Run: headless pygame with SDL's dummy video driver; simulated clock (each Clock.tick advances the game by its frame time, no real sleeping); random seed 0; keys injected as events and as key.get_pressed() state; no mouse input.
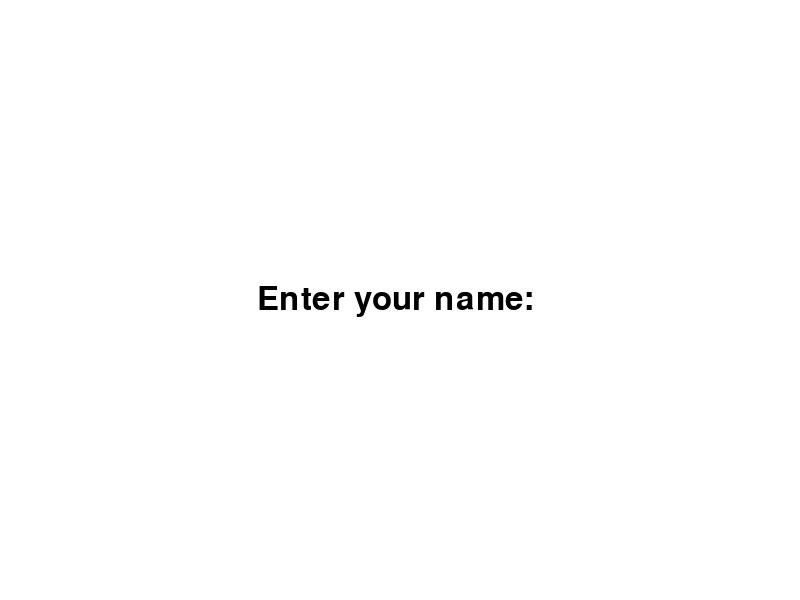
Frame 1 of 4 · flips 1–60 · no input
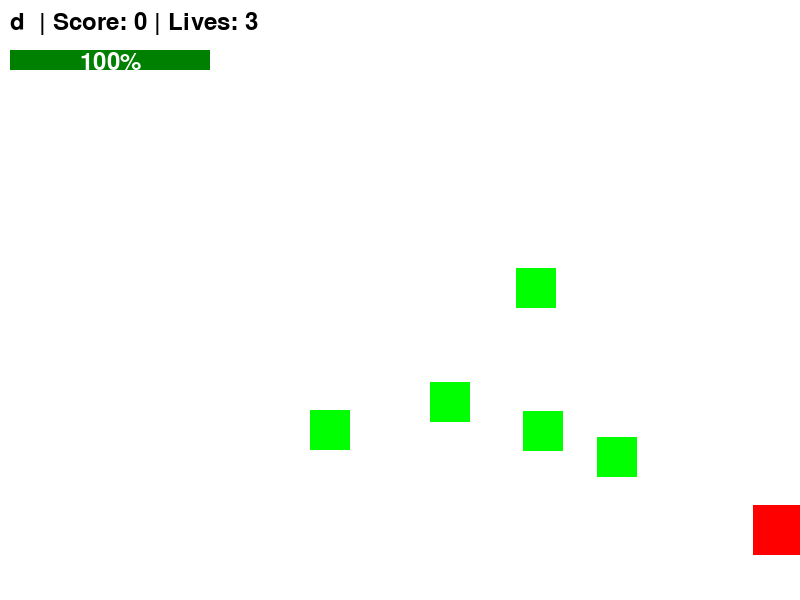
Frame 2 of 4 · flips 61–180 · tapped SPACE, RETURN · held RIGHT (→), D
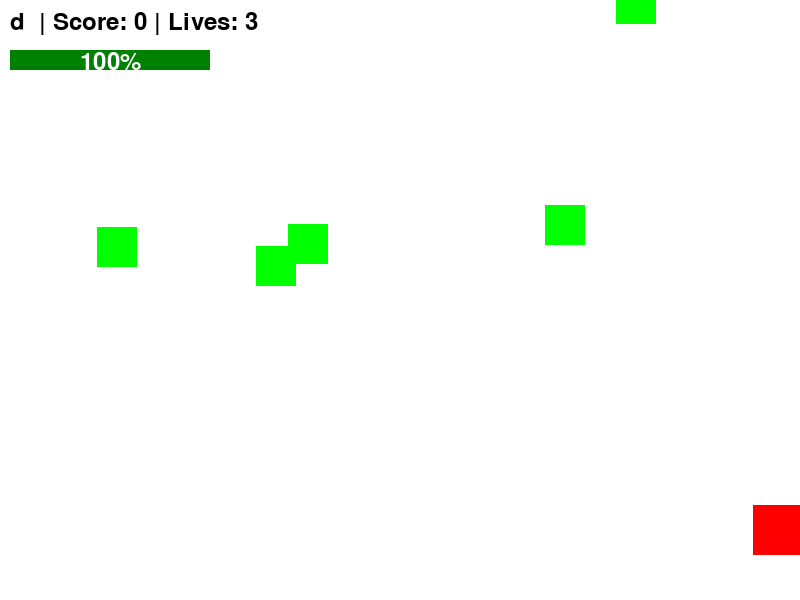
Frame 3 of 4 · flips 181–300 · held DOWN (↓), S
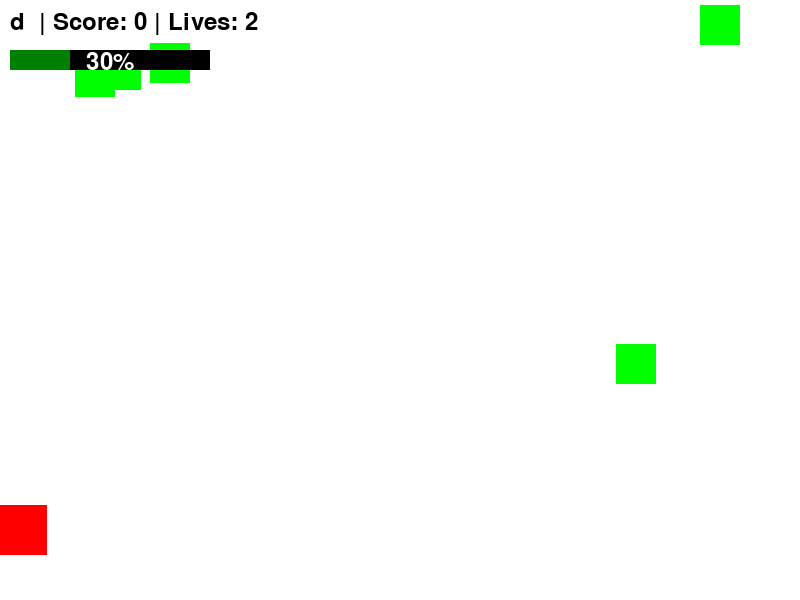
Frame 4 of 4 · flips 301–420 · held LEFT (←), A, UP (↑), W

The pygame program that drew these frames:

import pygame
import random

# Initialize Pygame
pygame.init()

# Screen dimensions and setup
WIDTH, HEIGHT = 800, 600
screen = pygame.display.set_mode((WIDTH, HEIGHT))
pygame.display.set_caption("Hero Adventure")

# Colors
WHITE = (255, 255, 255)
RED = (255, 0, 0)
GREEN = (0, 255, 0)
BLACK = (0, 0, 0)
ORANGE = (255, 165, 0)
YELLOW = (255, 255, 0)
DARK_GREEN = (0, 128, 0)

# Fonts for text
font = pygame.font.Font(None, 36)
input_font = pygame.font.Font(None, 48)

# Game variables
score = 0
lives = 3
player_health = 100

# Function to get the player's name
def get_player_name():
    name = ""
    input_active = True

    while input_active:
        screen.fill(WHITE)
        input_text = input_font.render(f"Enter your name: {name}", True, BLACK)
        screen.blit(input_text, (WIDTH // 2 - input_text.get_width() // 2, HEIGHT // 2 - input_text.get_height() // 2))
        pygame.display.flip()

        for event in pygame.event.get():
            if event.type == pygame.QUIT:
                pygame.quit()
                exit()
            if event.type == pygame.KEYDOWN:
                if event.key == pygame.K_RETURN and name.strip():
                    input_active = False
                elif event.key == pygame.K_BACKSPACE:
                    name = name[:-1]
                elif len(name) < 15:
                    name += event.unicode

    return name

# Player class
class Player(pygame.sprite.Sprite):
    def __init__(self):
        super().__init__()
        self.image = pygame.Surface((50, 50))
        self.image.fill(RED)
        self.rect = self.image.get_rect()
        self.rect.center = (WIDTH // 2, HEIGHT - 70)
        self.speed = 7

    def update(self, keys):
        if keys[pygame.K_LEFT] and self.rect.left > 0:
            self.rect.x -= self.speed
        if keys[pygame.K_RIGHT] and self.rect.right < WIDTH:
            self.rect.x += self.speed
        if keys[pygame.K_SPACE]:  # Fire arrow with spacebar
            self.shoot()

    def shoot(self):
        arrow = FireArrow(self.rect.centerx, self.rect.top)
        all_sprites.add(arrow)
        fire_arrows.add(arrow)

# Fire Arrow class
class FireArrow(pygame.sprite.Sprite):
    def __init__(self, x, y):
        super().__init__()
        self.image = pygame.Surface((10, 30), pygame.SRCALPHA)  # Transparent background
        pygame.draw.polygon(self.image, ORANGE, [(5, 0), (0, 20), (10, 20)])  # Arrowhead
        pygame.draw.rect(self.image, YELLOW, (3, 20, 4, 10))  # Arrow shaft
        self.rect = self.image.get_rect()
        self.rect.center = (x, y)
        self.speed = -8

    def update(self):
        self.rect.y += self.speed
        if self.rect.bottom < 0:
            self.kill()

# Enemy class
class Enemy(pygame.sprite.Sprite):
    def __init__(self, speed):
        super().__init__()
        self.image = pygame.Surface((40, 40))
        self.image.fill(GREEN)
        self.rect = self.image.get_rect()
        self.rect.x = random.randint(0, WIDTH - self.rect.width)
        self.rect.y = random.randint(-100, -40)
        self.speed = speed

    def update(self):
        self.rect.y += self.speed
        if self.rect.top > HEIGHT:
            self.rect.x = random.randint(0, WIDTH - self.rect.width)
            self.rect.y = random.randint(-100, -40)

# Function to draw the health bar
def draw_health_bar(health):
    bar_width = 200
    bar_height = 20
    fill_width = (health / 100) * bar_width

    pygame.draw.rect(screen, BLACK, (10, 50, bar_width, bar_height))
    pygame.draw.rect(screen, DARK_GREEN, (10, 50, fill_width, bar_height))

    health_text = font.render(f"{health}%", True, WHITE)
    screen.blit(health_text, (bar_width // 2 - health_text.get_width() // 2 + 10, 50))

# Game setup
player_name = get_player_name()
player = Player()
all_sprites = pygame.sprite.Group(player)
enemies = pygame.sprite.Group()
fire_arrows = pygame.sprite.Group()

for _ in range(5):
    enemy = Enemy(speed=random.randint(3, 5))
    all_sprites.add(enemy)
    enemies.add(enemy)

# Main game loop
running = True
clock = pygame.time.Clock()

while running:
    clock.tick(30)
    keys = pygame.key.get_pressed()

    for event in pygame.event.get():
        if event.type == pygame.QUIT:
            running = False

    player.update(keys)
    fire_arrows.update()
    enemies.update()

    # Fire Arrow-enemy collisions
    hits = pygame.sprite.groupcollide(enemies, fire_arrows, True, True)
    for hit in hits:
        score += 10
        new_enemy = Enemy(speed=random.randint(3, 5))
        all_sprites.add(new_enemy)
        enemies.add(new_enemy)

    if pygame.sprite.spritecollideany(player, enemies):
        player_health -= 10
        if player_health <= 0:
            lives -= 1
            player_health = 100
            if lives == 0:
                print(f"Game Over, {player_name}! Your final score is: {score}")
                running = False

    screen.fill(WHITE)
    all_sprites.draw(screen)

    status_text = font.render(f"{player_name} | Score: {score} | Lives: {lives}", True, BLACK)
    screen.blit(status_text, (10, 10))

    draw_health_bar(player_health)
    pygame.display.flip()

pygame.quit()
